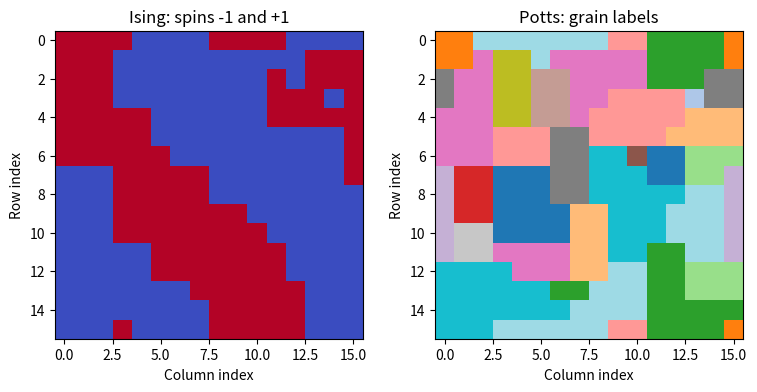

Reproduce this figure in Python.
# I work through step 1.
import numpy as np
rng = np.random.default_rng(7)
def neighbor_values(state, row, column):
    rows, columns = state.shape
    return [state[(row + 1) % rows, column], state[(row - 1) % rows, column],
            state[row, (column + 1) % columns], state[row, (column - 1) % columns]]

test_grid = np.arange(9).reshape(3, 3)
assert neighbor_values(test_grid, 0, 0) == [3, 6, 1, 2]
print("Periodic neighbor indexing passed.")

# I work through step 2.
def ising_energy_change(old_spin, neighbors):
    return 2 * old_spin * sum(neighbors)

assert ising_energy_change(1, [1, 1, 1, 1]) == 8
assert ising_energy_change(-1, [1, 1, 1, 1]) == -8
print("Ising energy changes passed.")

# I work through step 3.
def accept_trial(energy_change, temperature, rng):
    if temperature <= 0:
        raise ValueError("Use positive temperature in this example.")
    if energy_change <= 0:
        return True
    return rng.random() < np.exp(-energy_change / temperature)

assert accept_trial(-8, 1.5, rng)
assert accept_trial(0, 1.5, rng)
assert 0 < np.exp(-8 / 1.5) < 1
print("Acceptance checks passed.")

# I work through step 4.
def ising_trial(state, temperature, rng):
    row = rng.integers(state.shape[0])
    column = rng.integers(state.shape[1])
    old = state[row, column]
    change = ising_energy_change(old, neighbor_values(state, row, column))
    if accept_trial(change, temperature, rng):
        state[row, column] = -old

spins = rng.choice([-1, 1], (16, 16))
for trial in range(spins.size * 10):
    ising_trial(spins, 1.5, rng)
assert set(np.unique(spins)) <= {-1, 1}
print("Ising state values:", np.unique(spins))

# I work through step 5.
def potts_energy_change(old, candidate, neighbors):
    before = sum(value != old for value in neighbors)
    after = sum(value != candidate for value in neighbors)
    return after - before

assert potts_energy_change(1, 2, [2, 2, 2, 1]) == -2

def potts_trial(state, temperature, rng):
    row = rng.integers(state.shape[0])
    column = rng.integers(state.shape[1])
    neighbors = neighbor_values(state, row, column)
    candidate = neighbors[rng.integers(4)]
    change = potts_energy_change(state[row, column], candidate, neighbors)
    if accept_trial(change, temperature, rng):
        state[row, column] = candidate

grains = rng.permutation(np.arange(1, 257)).reshape(16, 16)
initial_labels = set(grains.ravel())
for trial in range(grains.size * 10):
    potts_trial(grains, 0.3, rng)
assert set(grains.ravel()) <= initial_labels
print("Grains initially:", len(initial_labels), "remaining labels:", len(np.unique(grains)))

import matplotlib.pyplot as plt
fig, axes = plt.subplots(1, 2, figsize=(9, 4))
axes[0].imshow(spins, vmin=-1, vmax=1, cmap="coolwarm")
axes[0].set_title("Ising: spins -1 and +1")
axes[1].imshow(grains, cmap="tab20")
axes[1].set_title("Potts: grain labels")
for ax in axes:
    ax.set_xlabel("Column index")
    ax.set_ylabel("Row index")
plt.show()
